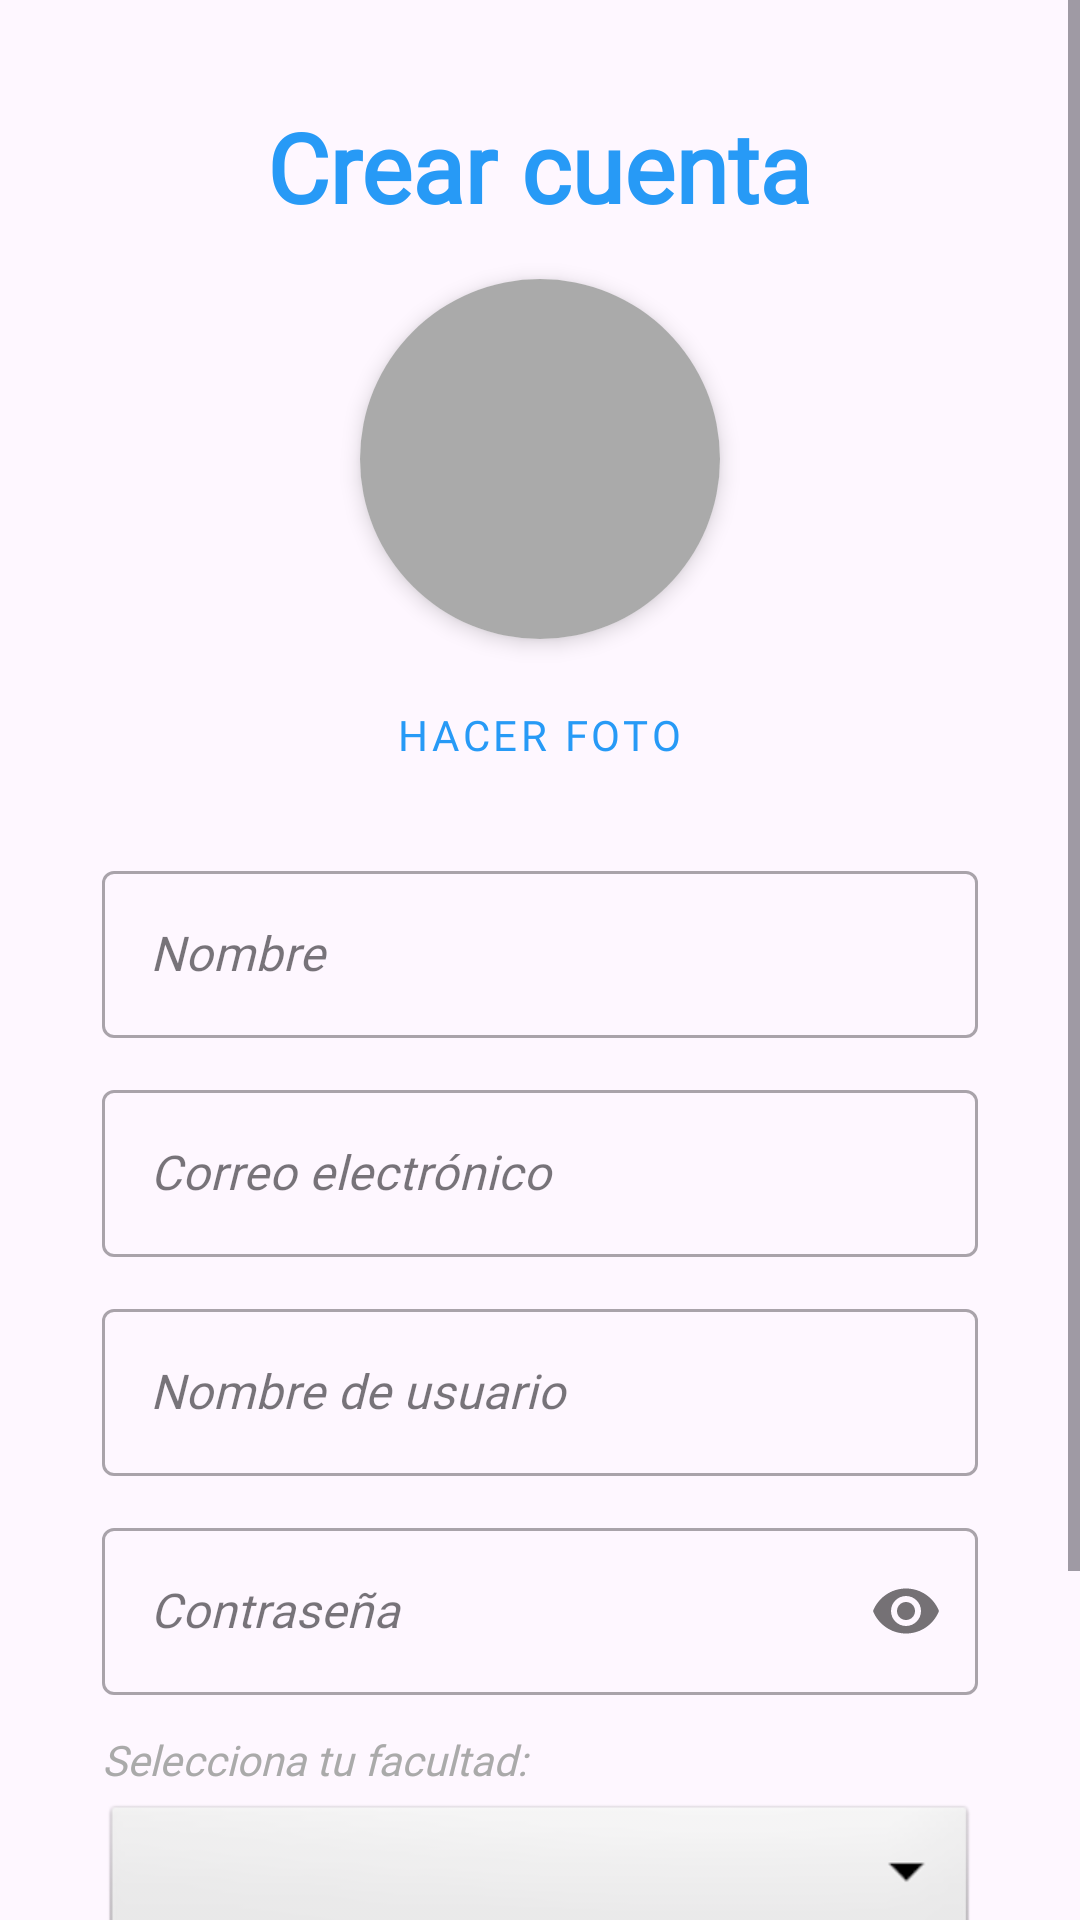

Here is an Android app screen rendered from its layout file. Give the layout XML and the strings, colors and styles it references.
<!-- AndroidManifest.xml: application theme Theme.Miau -->
<!-- res/layout/activity_registro.xml -->
<?xml version="1.0" encoding="utf-8"?>
<androidx.constraintlayout.widget.ConstraintLayout
    xmlns:android="http://schemas.android.com/apk/res/android"
    xmlns:app="http://schemas.android.com/apk/res-auto"
    xmlns:tools="http://schemas.android.com/tools"
    android:id="@+id/main"
    android:layout_width="match_parent"
    android:layout_height="match_parent"
    tools:context=".RegistroActivity">

    <ScrollView
        android:layout_width="match_parent"
        android:layout_height="match_parent"
        android:fillViewport="true">

        <LinearLayout
            android:layout_width="match_parent"
            android:layout_height="wrap_content"
            android:layout_margin="10dp"
            android:gravity="center_horizontal"
            android:orientation="vertical"
            android:padding="24dp">

            <TextView
                android:layout_width="wrap_content"
                android:layout_height="wrap_content"
                android:layout_marginBottom="16dp"
                android:fontFamily="@font/playfair_semibolditalic"
                android:text="@string/crearcuenta"
                android:textColor="?attr/colorPrimary"
                android:textSize="32sp"
                android:textStyle="bold" />

            <androidx.cardview.widget.CardView
                android:layout_width="120dp"
                android:layout_height="120dp"
                android:layout_marginBottom="8dp"
                app:cardCornerRadius="60dp"
                app:cardElevation="4dp">

                <ImageView
                    android:id="@+id/img_registro_perfil"
                    android:layout_width="match_parent"
                    android:layout_height="match_parent"
                    android:background="@android:color/darker_gray"
                    android:scaleType="centerCrop" />
            </androidx.cardview.widget.CardView>

            <Button
                android:id="@+id/btn_registro_foto"
                style="@style/Widget.MaterialComponents.Button.OutlinedButton"
                android:layout_width="wrap_content"
                android:layout_height="wrap_content"
                android:layout_marginBottom="16dp"
                android:fontFamily="@font/playfair_regular"
                android:text="@string/tomarfoto" />

            <com.google.android.material.textfield.TextInputLayout
                style="@style/Widget.MaterialComponents.TextInputLayout.OutlinedBox"
                android:layout_width="match_parent"
                android:layout_height="wrap_content"
                android:layout_marginBottom="12dp">

                <com.google.android.material.textfield.TextInputEditText
                    android:id="@+id/et_registro_nombre"
                    android:layout_width="match_parent"
                    android:layout_height="wrap_content"
                    android:fontFamily="@font/playfair_regular"
                    android:hint="@string/nombre"
                    android:inputType="textPersonName"
                    android:textStyle="italic" />
            </com.google.android.material.textfield.TextInputLayout>

            <com.google.android.material.textfield.TextInputLayout
                style="@style/Widget.MaterialComponents.TextInputLayout.OutlinedBox"
                android:layout_width="match_parent"
                android:layout_height="wrap_content"
                android:layout_marginBottom="12dp">

                <com.google.android.material.textfield.TextInputEditText
                    android:id="@+id/et_registro_email"
                    android:layout_width="match_parent"
                    android:layout_height="wrap_content"
                    android:fontFamily="@font/playfair_regular"
                    android:hint="@string/correo"
                    android:inputType="textEmailAddress"
                    android:textStyle="italic" />
            </com.google.android.material.textfield.TextInputLayout>

            <com.google.android.material.textfield.TextInputLayout
                style="@style/Widget.MaterialComponents.TextInputLayout.OutlinedBox"
                android:layout_width="match_parent"
                android:layout_height="wrap_content"
                android:layout_marginBottom="12dp">

                <com.google.android.material.textfield.TextInputEditText
                    android:id="@+id/et_registro_usuario"
                    android:layout_width="match_parent"
                    android:layout_height="wrap_content"
                    android:fontFamily="@font/playfair_regular"
                    android:hint="@string/usNombre"
                    android:inputType="text"
                    android:textStyle="italic" />
            </com.google.android.material.textfield.TextInputLayout>

            <com.google.android.material.textfield.TextInputLayout
                style="@style/Widget.MaterialComponents.TextInputLayout.OutlinedBox"
                android:layout_width="match_parent"
                android:layout_height="wrap_content"
                android:layout_marginBottom="12dp"
                app:passwordToggleEnabled="true">

                <com.google.android.material.textfield.TextInputEditText
                    android:id="@+id/et_registro_pass"
                    android:layout_width="match_parent"
                    android:layout_height="wrap_content"
                    android:fontFamily="@font/playfair_regular"
                    android:hint="@string/contrasena"
                    android:inputType="textPassword"
                    android:textStyle="italic" />
            </com.google.android.material.textfield.TextInputLayout>

            <TextView
                android:layout_width="match_parent"
                android:layout_height="wrap_content"
                android:layout_marginBottom="4dp"
                android:fontFamily="@font/playfair_regular"
                android:text="@string/fac"
                android:textColor="@android:color/darker_gray"
                android:textStyle="italic" />

            <Spinner
                android:id="@+id/spinner_facultad"
                android:layout_width="match_parent"
                android:layout_height="50dp"
                android:layout_marginBottom="24dp"
                android:background="@android:drawable/btn_dropdown"
                android:fontFamily="@font/playfair_regular" />

            <Button
                android:id="@+id/btn_completar_registro"
                android:layout_width="match_parent"
                android:layout_height="60dp"
                android:layout_marginBottom="24dp"
                android:backgroundTint="?attr/colorPrimary"
                android:fontFamily="@font/playfair_semibolditalic"
                android:text="@string/registrarse"
                android:textColor="@android:color/white"
                android:textSize="18sp" />

        </LinearLayout>
    </ScrollView>
</androidx.constraintlayout.widget.ConstraintLayout>
<!-- resources referenced by this layout -->
<resources>
  <string name="contrasena">Contraseña</string>
  <string name="correo">Correo electrónico</string>
  <string name="crearcuenta">Crear cuenta</string>
  <string name="fac">Selecciona tu facultad:</string>
  <string name="nombre">Nombre</string>
  <string name="registrarse">Registrarse</string>
  <string name="tomarfoto">Hacer foto</string>
  <string name="usNombre">Nombre de usuario</string>
  <style name="Theme.Miau" parent="Base.Theme.Miau" />
  <style name="Base.Theme.Miau" parent="Theme.Material3.DayNight.NoActionBar">
          <item name="colorPrimary">@color/blue_primary</item>
          <item name="colorPrimaryVariant">@color/blue_primary_dark</item>
          <item name="colorSecondary">@color/accent</item>
      </style>
  <color name="blue_primary">#279AF6</color>
  <color name="blue_primary_dark">#155BA2</color>
  <color name="accent">#ED427C</color>
</resources>
